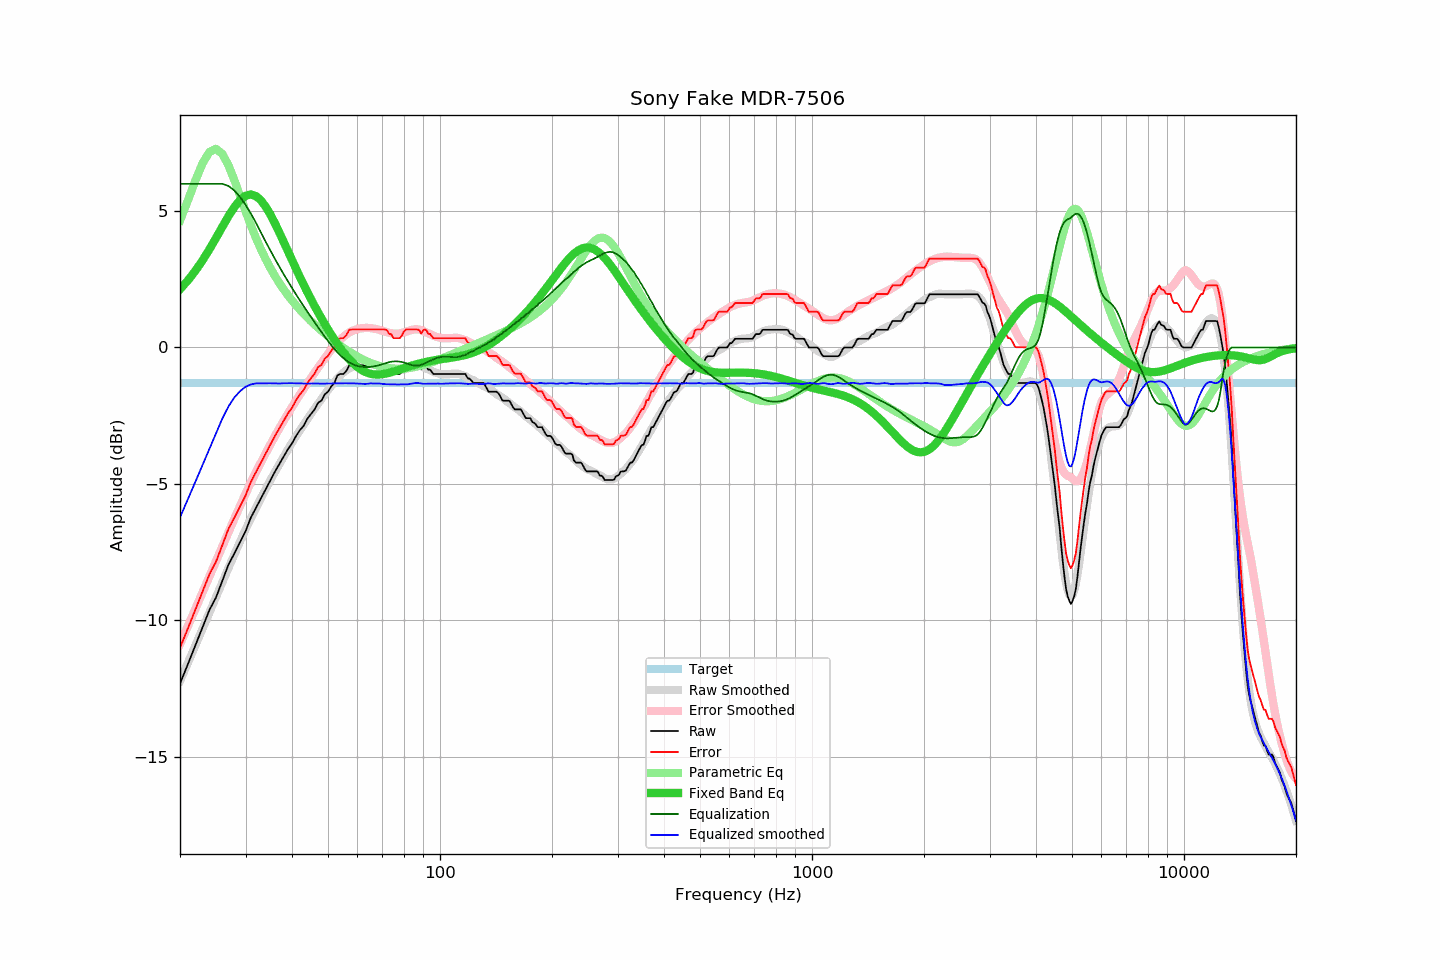

Values plotted in this chart, from the file beside it:
frequency, raw, error, smoothed, error_smoothed, equalization, parametric_eq, equalized_raw, equalized_smoothed, target
20, -12.32, -11.01, -12.23, -10.88, 6.00, 2.13, -6.32, -6.23, -1.31
21, -11.61, -10.30, -11.56, -10.22, 6.00, 2.46, -5.61, -5.56, -1.31
22, -10.92, -9.61, -10.92, -9.58, 6.00, 2.81, -4.92, -4.92, -1.31
23, -10.26, -8.95, -10.30, -8.97, 6.00, 3.20, -4.26, -4.30, -1.31
24, -9.62, -8.31, -9.71, -8.38, 6.00, 3.60, -3.62, -3.71, -1.31
25, -9.16, -7.85, -9.14, -7.82, 6.00, 4.02, -3.16, -3.14, -1.31
26, -8.55, -7.24, -8.60, -7.28, 6.00, 4.43, -2.55, -2.60, -1.31
27, -7.96, -6.65, -8.08, -6.77, 5.92, 4.81, -2.04, -2.16, -1.31
28, -7.55, -6.24, -7.59, -6.28, 5.76, 5.15, -1.79, -1.83, -1.31
29, -7.14, -5.83, -7.12, -5.81, 5.52, 5.40, -1.62, -1.60, -1.31
30, -6.74, -5.43, -6.67, -5.37, 5.23, 5.56, -1.51, -1.44, -1.31
31, -6.24, -4.93, -6.27, -4.96, 4.92, 5.61, -1.32, -1.35, -1.31
32, -5.88, -4.57, -5.89, -4.57, 4.57, 5.55, -1.31, -1.32, -1.31
33, -5.53, -4.22, -5.53, -4.21, 4.21, 5.39, -1.32, -1.31, -1.31
34, -5.20, -3.89, -5.19, -3.87, 3.87, 5.16, -1.33, -1.31, -1.31
35, -4.87, -3.56, -4.86, -3.55, 3.55, 4.87, -1.32, -1.31, -1.31
36, -4.55, -3.24, -4.56, -3.25, 3.25, 4.55, -1.30, -1.32, -1.31
37, -4.27, -2.96, -4.28, -2.96, 2.96, 4.21, -1.31, -1.32, -1.31
38, -3.99, -2.68, -4.00, -2.68, 2.68, 3.87, -1.31, -1.31, -1.31
39, -3.73, -2.42, -3.74, -2.43, 2.43, 3.53, -1.30, -1.31, -1.31
40, -3.52, -2.21, -3.49, -2.18, 2.18, 3.20, -1.34, -1.31, -1.31
41, -3.25, -1.94, -3.26, -1.95, 1.95, 2.89, -1.30, -1.31, -1.31
42, -3.03, -1.72, -3.04, -1.73, 1.73, 2.58, -1.30, -1.31, -1.31
43, -2.87, -1.56, -2.84, -1.51, 1.51, 2.30, -1.36, -1.32, -1.31
44, -2.61, -1.30, -2.63, -1.31, 1.31, 2.03, -1.30, -1.32, -1.31
45, -2.44, -1.13, -2.43, -1.11, 1.11, 1.77, -1.33, -1.32, -1.31
46, -2.27, -0.96, -2.24, -0.92, 0.92, 1.52, -1.35, -1.32, -1.31
47, -2.03, -0.72, -2.07, -0.74, 0.74, 1.29, -1.29, -1.32, -1.31
48, -1.95, -0.64, -1.89, -0.57, 0.57, 1.07, -1.38, -1.33, -1.31
49, -1.72, -0.41, -1.72, -0.40, 0.40, 0.86, -1.32, -1.32, -1.31
50, -1.62, -0.31, -1.56, -0.24, 0.24, 0.66, -1.38, -1.32, -1.31
51, -1.43, -0.12, -1.41, -0.09, 0.09, 0.47, -1.34, -1.32, -1.31
52, -1.30, 0.01, -1.26, 0.05, -0.05, 0.29, -1.35, -1.32, -1.31
53, -1.02, 0.29, -1.13, 0.18, -0.18, 0.13, -1.20, -1.31, -1.31
54, -0.97, 0.34, -1.02, 0.29, -0.29, -0.03, -1.26, -1.31, -1.31
55, -0.97, 0.34, -0.92, 0.39, -0.39, -0.18, -1.36, -1.31, -1.31
56, -0.86, 0.45, -0.83, 0.48, -0.48, -0.31, -1.34, -1.31, -1.31
57, -0.66, 0.65, -0.77, 0.55, -0.55, -0.43, -1.21, -1.31, -1.31
58, -0.65, 0.66, -0.71, 0.60, -0.60, -0.54, -1.25, -1.31, -1.31
59, -0.65, 0.66, -0.67, 0.65, -0.65, -0.64, -1.30, -1.32, -1.31
60, -0.65, 0.66, -0.64, 0.68, -0.68, -0.72, -1.33, -1.32, -1.31
61, -0.65, 0.66, -0.63, 0.70, -0.70, -0.79, -1.35, -1.33, -1.31
62, -0.65, 0.66, -0.62, 0.71, -0.71, -0.85, -1.36, -1.33, -1.31
63, -0.65, 0.66, -0.62, 0.72, -0.72, -0.90, -1.37, -1.34, -1.31
64, -0.65, 0.66, -0.61, 0.72, -0.72, -0.93, -1.37, -1.33, -1.31
65, -0.65, 0.66, -0.61, 0.71, -0.71, -0.96, -1.36, -1.32, -1.31
66, -0.65, 0.66, -0.62, 0.70, -0.70, -0.98, -1.35, -1.32, -1.31
67, -0.65, 0.66, -0.64, 0.68, -0.68, -0.99, -1.33, -1.32, -1.31
68, -0.65, 0.66, -0.66, 0.66, -0.66, -0.99, -1.31, -1.32, -1.31
69, -0.65, 0.66, -0.68, 0.64, -0.64, -0.99, -1.29, -1.32, -1.31
70, -0.65, 0.66, -0.72, 0.61, -0.61, -0.98, -1.26, -1.33, -1.31
71, -0.65, 0.66, -0.76, 0.59, -0.59, -0.96, -1.24, -1.34, -1.31
72, -0.68, 0.63, -0.79, 0.56, -0.56, -0.95, -1.24, -1.35, -1.31
73, -0.81, 0.50, -0.81, 0.54, -0.54, -0.93, -1.35, -1.35, -1.31
74, -0.83, 0.48, -0.83, 0.52, -0.52, -0.90, -1.35, -1.35, -1.31
75, -0.97, 0.34, -0.84, 0.51, -0.51, -0.88, -1.48, -1.35, -1.31
76, -0.97, 0.34, -0.85, 0.51, -0.51, -0.86, -1.48, -1.35, -1.31
77, -0.97, 0.34, -0.84, 0.51, -0.51, -0.83, -1.48, -1.36, -1.31
78, -0.97, 0.34, -0.84, 0.52, -0.52, -0.81, -1.49, -1.35, -1.31
79, -0.87, 0.44, -0.81, 0.53, -0.53, -0.78, -1.40, -1.35, -1.31
... 553 more rows
